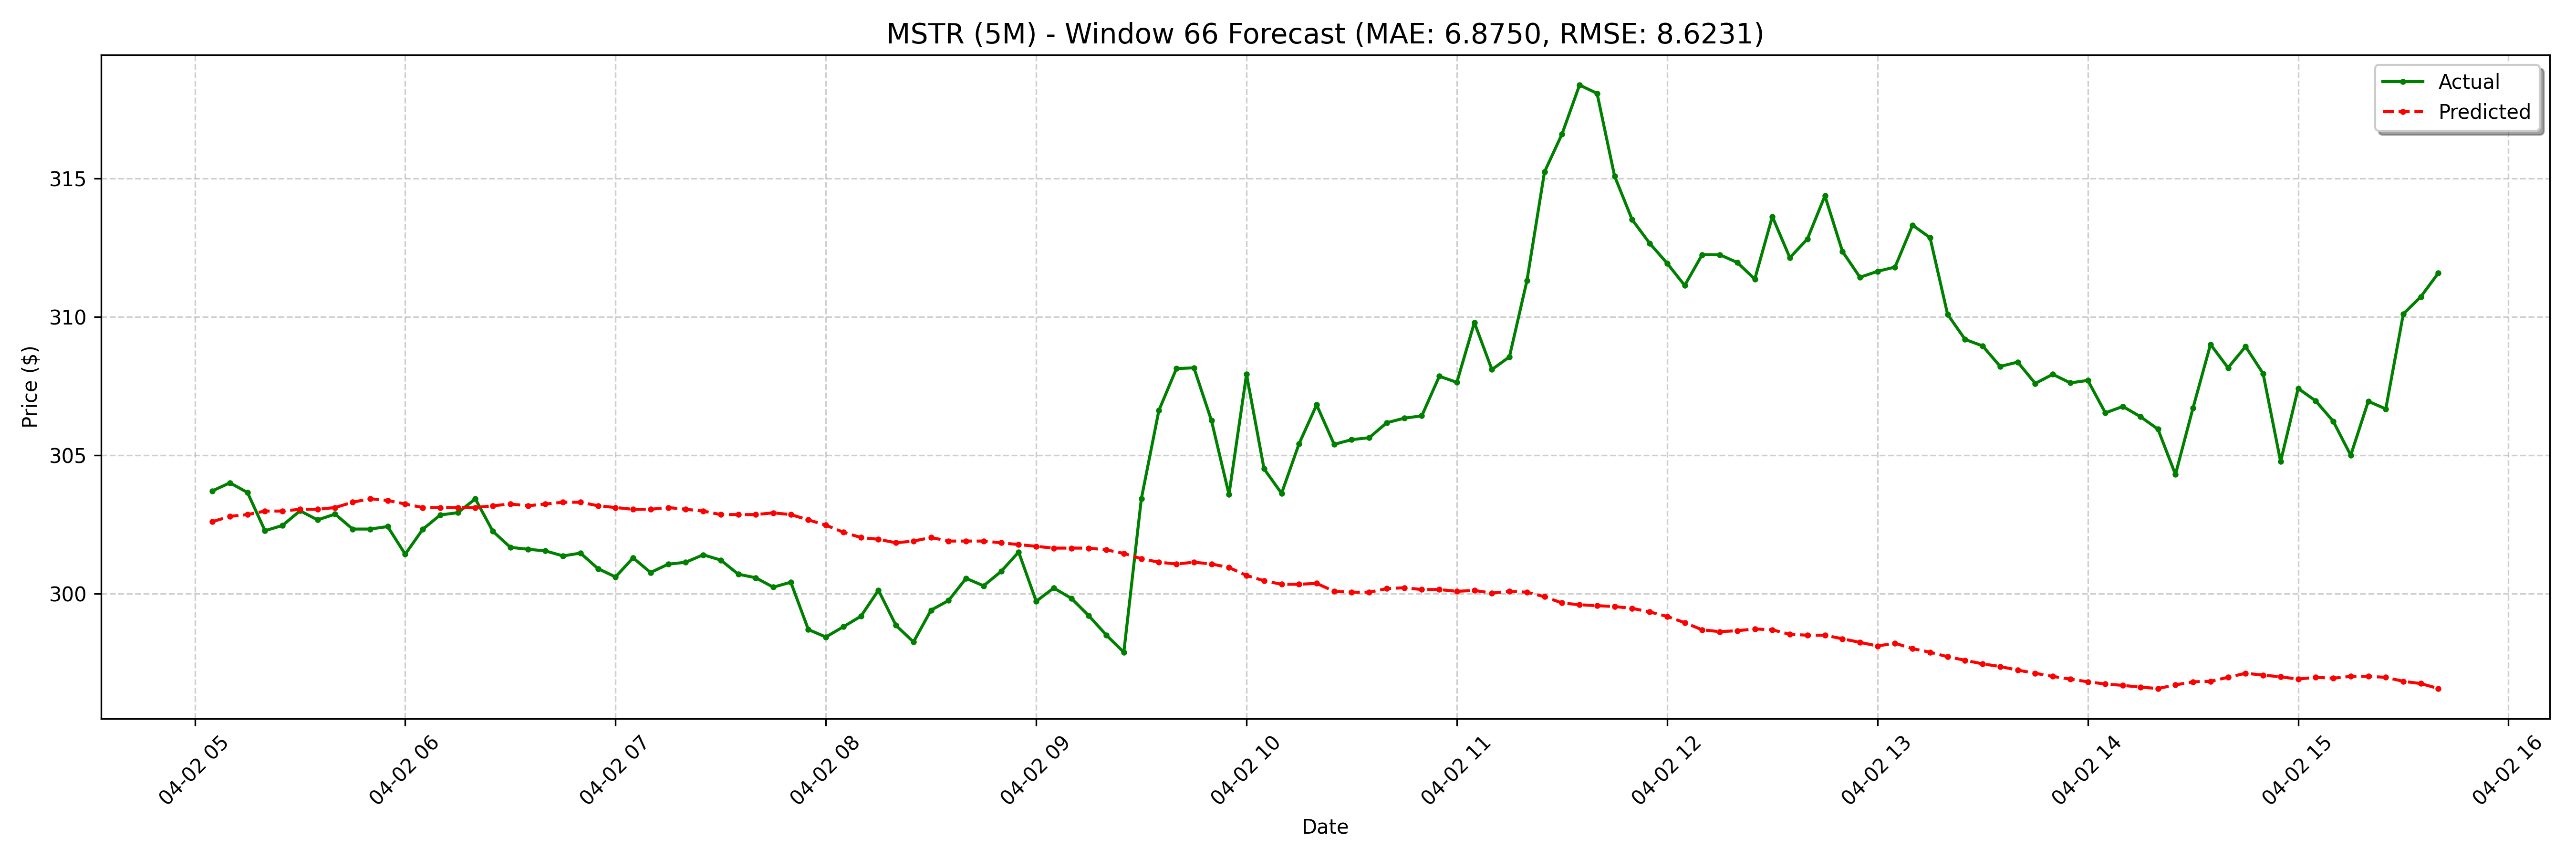

The table this chart was drawn from, first rows:
date, actual, forecast
2025-04-02 05:05:00-04:00, 303.7, 302.6
2025-04-02 05:10:00-04:00, 304.0, 302.8
2025-04-02 05:15:00-04:00, 303.6, 302.9
2025-04-02 05:20:00-04:00, 302.3, 303
2025-04-02 05:25:00-04:00, 302.5, 303
2025-04-02 05:30:00-04:00, 303, 303
2025-04-02 05:35:00-04:00, 302.7, 303
2025-04-02 05:40:00-04:00, 302.9, 303.1
2025-04-02 05:45:00-04:00, 302.3, 303.3
2025-04-02 05:50:00-04:00, 302.3, 303.4
2025-04-02 05:55:00-04:00, 302.4, 303.4
2025-04-02 06:00:00-04:00, 301.4, 303.2
2025-04-02 06:05:00-04:00, 302.3, 303.1
2025-04-02 06:10:00-04:00, 302.8, 303.1
2025-04-02 06:15:00-04:00, 302.9, 303.1
2025-04-02 06:20:00-04:00, 303.4, 303.1
2025-04-02 06:25:00-04:00, 302.2, 303.2
2025-04-02 06:30:00-04:00, 301.7, 303.2
2025-04-02 06:35:00-04:00, 301.6, 303.2
2025-04-02 06:40:00-04:00, 301.5, 303.2
2025-04-02 06:45:00-04:00, 301.4, 303.3
2025-04-02 06:50:00-04:00, 301.5, 303.3
2025-04-02 06:55:00-04:00, 300.9, 303.2
2025-04-02 07:00:00-04:00, 300.6, 303.1
2025-04-02 07:05:00-04:00, 301.3, 303
2025-04-02 07:10:00-04:00, 300.8, 303
2025-04-02 07:15:00-04:00, 301.1, 303.1
2025-04-02 07:20:00-04:00, 301.1, 303
2025-04-02 07:25:00-04:00, 301.4, 303
2025-04-02 07:30:00-04:00, 301.2, 302.9
2025-04-02 07:35:00-04:00, 300.7, 302.9
2025-04-02 07:40:00-04:00, 300.6, 302.9
2025-04-02 07:45:00-04:00, 300.2, 302.9
2025-04-02 07:50:00-04:00, 300.4, 302.9
2025-04-02 07:55:00-04:00, 298.7, 302.7
2025-04-02 08:00:00-04:00, 298.4, 302.5
2025-04-02 08:05:00-04:00, 298.8, 302.2
2025-04-02 08:10:00-04:00, 299.2, 302
2025-04-02 08:15:00-04:00, 300.1, 302
2025-04-02 08:20:00-04:00, 298.9, 301.8
2025-04-02 08:25:00-04:00, 298.2, 301.9
2025-04-02 08:30:00-04:00, 299.4, 302
2025-04-02 08:35:00-04:00, 299.7, 301.9
2025-04-02 08:40:00-04:00, 300.6, 301.9
2025-04-02 08:45:00-04:00, 300.3, 301.9
2025-04-02 08:50:00-04:00, 300.8, 301.8
2025-04-02 08:55:00-04:00, 301.5, 301.8
2025-04-02 09:00:00-04:00, 299.7, 301.7
2025-04-02 09:05:00-04:00, 300.2, 301.6
2025-04-02 09:10:00-04:00, 299.8, 301.6
2025-04-02 09:15:00-04:00, 299.2, 301.6
2025-04-02 09:20:00-04:00, 298.5, 301.6
2025-04-02 09:25:00-04:00, 297.9, 301.5
2025-04-02 09:30:00-04:00, 303.4, 301.3
2025-04-02 09:35:00-04:00, 306.6, 301.1
2025-04-02 09:40:00-04:00, 308.1, 301.1
2025-04-02 09:45:00-04:00, 308.2, 301.1
2025-04-02 09:50:00-04:00, 306.2, 301.1
2025-04-02 09:55:00-04:00, 303.6, 300.9
2025-04-02 10:00:00-04:00, 307.9, 300.7
... 68 more rows
